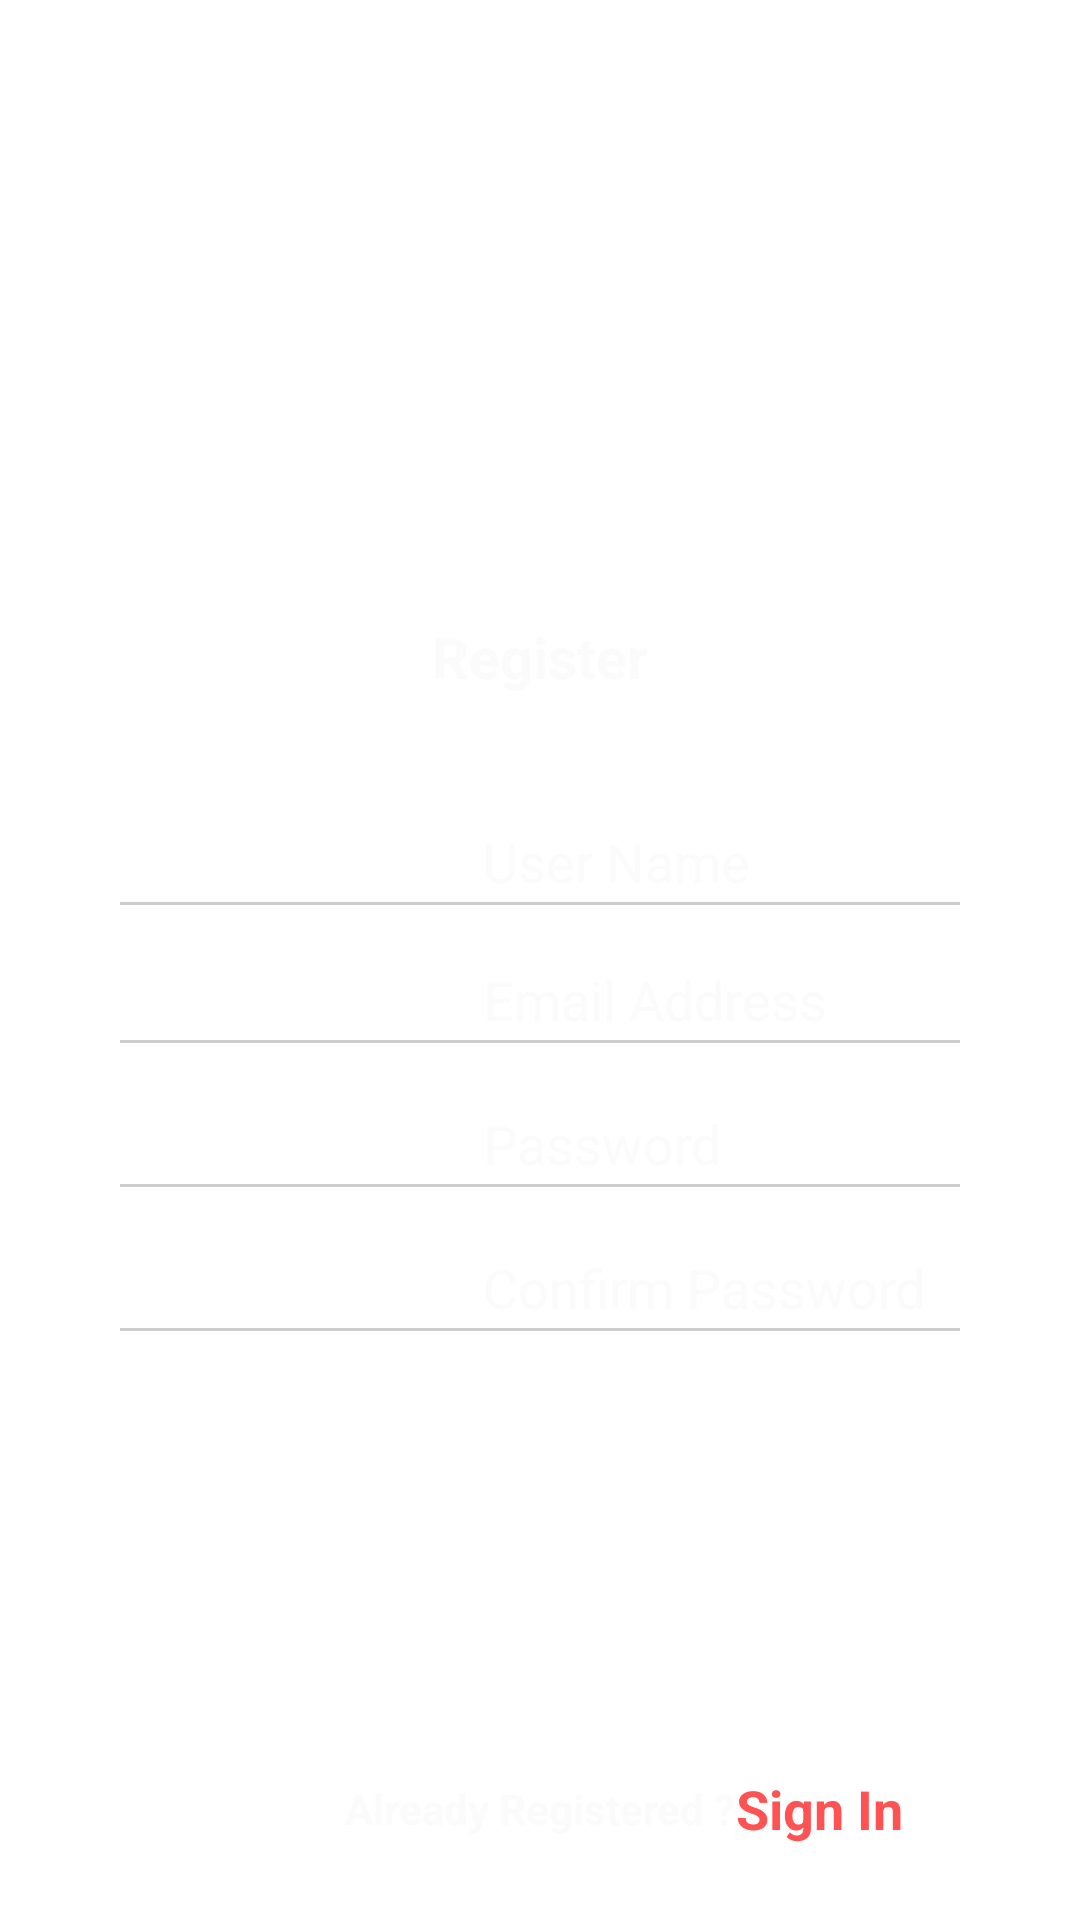

Produce the Android XML layout that renders to this screen, including the resource entries it uses.
<!-- AndroidManifest.xml: application theme Theme.MyApplication -->
<!-- res/layout/activity_registration.xml -->
<?xml version="1.0" encoding="utf-8"?>
<androidx.constraintlayout.widget.ConstraintLayout xmlns:android="http://schemas.android.com/apk/res/android"
    xmlns:app="http://schemas.android.com/apk/res-auto"
    xmlns:tools="http://schemas.android.com/tools"
    android:layout_width="match_parent"
    android:layout_height="match_parent"
    tools:context=".activities.RegistrationActivity">

    <ImageView
        android:id="@+id/imageView4"
        android:layout_width="match_parent"
        android:layout_height="match_parent"
        android:scaleType="centerCrop"
        app:layout_constraintBottom_toBottomOf="parent"
        app:layout_constraintEnd_toEndOf="parent"
        app:layout_constraintStart_toStartOf="parent"
        app:layout_constraintTop_toTopOf="parent"
        app:srcCompat="@drawable/registerimage"
        android:foreground="@drawable/foreground_activity"/>

    <TextView
        android:id="@+id/textView4"
        android:layout_width="wrap_content"
        android:layout_height="wrap_content"
        android:text="Food Order App"
        android:textColor="#ffffff"
        android:textSize="40sp"
        android:textStyle="bold|italic"
        app:flow_verticalBias=".2"
        app:layout_constraintBottom_toBottomOf="parent"
        app:layout_constraintEnd_toEndOf="@+id/imageView4"
        app:layout_constraintHorizontal_bias="0.498"
        app:layout_constraintStart_toStartOf="parent"
        app:layout_constraintTop_toTopOf="parent"
        app:layout_constraintVertical_bias="0.209" />

    <TextView
        android:id="@+id/textView5"
        android:layout_width="match_parent"
        android:layout_height="wrap_content"
        android:text="@string/register"
        android:textColor="#FBFBFB"
        android:textSize="19sp"
        android:textStyle="bold"
        app:layout_constraintEnd_toEndOf="parent"
        app:layout_constraintStart_toStartOf="parent"
        app:layout_constraintTop_toBottomOf="@id/textView4"
        android:layout_marginTop="30dp"
        android:textAlignment="center"/>

    <EditText
        android:id="@+id/editText1"
        android:layout_width="0dp"
        android:layout_height="48dp"
        android:hint="@string/user_name"
        android:textColor="@color/white"
        android:textColorHint="#FBFBFB"
        app:layout_constraintEnd_toEndOf="parent"
        app:layout_constraintStart_toStartOf="parent"
        app:layout_constraintTop_toBottomOf="@id/textView5"
        app:layout_constraintWidth_percent=".8"
        android:drawableLeft="@drawable/ic_launcher_account_circle"
        android:drawablePadding="13dp"
        android:backgroundTint="#CCCCCC"
        android:layout_marginTop="30dp" />

    <EditText
        android:id="@+id/editText2"
        android:layout_width="0dp"
        android:layout_height="48dp"
        android:layout_marginTop="76dp"
        android:backgroundTint="#CCCCCC"
        android:drawableLeft="@drawable/ic_launcher_foreground"
        android:drawablePadding="13dp"
        android:hint="@string/email_address"
        android:textColor="@color/white"
        android:textColorHint="#FBFBFB"
        app:layout_constraintEnd_toEndOf="parent"
        app:layout_constraintStart_toStartOf="parent"
        app:layout_constraintTop_toBottomOf="@id/textView5"
        app:layout_constraintWidth_percent=".8" />

    <EditText
        android:id="@+id/editText3"
        android:layout_width="0dp"
        android:layout_height="48dp"
        android:layout_marginTop="124dp"
        android:backgroundTint="#CCCCCC"
        android:drawableLeft="@drawable/ic_launcher_key"
        android:drawablePadding="13dp"
        android:hint="@string/password"
        android:textColor="@color/white"
        android:textColorHint="#FBFBFB"
        app:layout_constraintEnd_toEndOf="parent"
        app:layout_constraintStart_toStartOf="parent"
        app:layout_constraintTop_toBottomOf="@id/textView5"
        app:layout_constraintWidth_percent=".8" />

    <EditText
        android:id="@+id/editText4"
        android:layout_width="0dp"
        android:layout_height="48dp"
        android:layout_marginTop="172dp"
        android:backgroundTint="#CCCCCC"
        android:drawableLeft="@drawable/ic_launcher_key"
        android:drawablePadding="13dp"
        android:hint="@string/confirm_password"
        android:textColor="@color/white"
        android:textColorHint="#FBFBFB"
        app:layout_constraintEnd_toEndOf="parent"
        app:layout_constraintStart_toStartOf="parent"
        app:layout_constraintTop_toBottomOf="@id/textView5"
        app:layout_constraintWidth_percent=".8" />

    <Button
        android:onClick="mainActivity"
        android:textColor="@color/white"
        android:id="@+id/button"
        android:layout_width="0dp"
        android:layout_height="wrap_content"
        android:background="@drawable/btn_bg_design"
        android:padding="14dp"
        android:text="Register"
        android:textAllCaps="false"
        android:textSize="16sp"
        android:textStyle="bold"
        app:layout_constraintBottom_toBottomOf="parent"
        app:layout_constraintEnd_toEndOf="parent"
        app:layout_constraintStart_toStartOf="parent"
        app:layout_constraintTop_toBottomOf="@+id/editText3"
        app:layout_constraintVertical_bias="0.6"
        app:layout_constraintWidth_percent=".8" />

    <TextView
        android:id="@+id/textView6"
        android:layout_width="wrap_content"
        android:layout_height="wrap_content"
        android:text="Already Registered ?"
        android:textAlignment="center"
        android:textColor="#FBFBFB"
        android:textStyle="bold"
        app:layout_constraintBottom_toBottomOf="parent"
        app:layout_constraintEnd_toEndOf="parent"
        app:layout_constraintStart_toStartOf="parent"
        app:layout_constraintTop_toBottomOf="@+id/button" />

    <TextView
        android:id="@+id/sign_in_txt"
        android:layout_width="wrap_content"
        android:layout_height="wrap_content"
        android:text="@string/sign_in"
        android:textAlignment="center"
        android:textColor="@color/purple_500"
        android:textStyle="bold"
        android:textSize="18sp"
        app:layout_constraintBottom_toBottomOf="parent"
        app:layout_constraintEnd_toEndOf="parent"
        app:layout_constraintStart_toEndOf="@+id/textView6"
        app:layout_constraintHorizontal_bias="0"
        app:layout_constraintTop_toBottomOf="@id/button"
        android:onClick="login"/>

</androidx.constraintlayout.widget.ConstraintLayout>
<!-- resources referenced by this layout -->
<resources>
  <color name="purple_500">#FF5353</color>
  <color name="white">#FFFFFFFF</color>
  <!-- drawable foreground_activity (drawable) -->
  <?xml version="1.0" encoding="utf-8"?>
  <shape xmlns:android="http://schemas.android.com/apk/res/android" android:shape="rectangle">
      <corners android:radius="0dp"/>
      <gradient
          android:startColor="#aa000000"
          android:endColor="#aa000000"
          android:angle="0"/>
  </shape>
  <!-- drawable ic_launcher_account_circle (drawable) -->
  <vector xmlns:android="http://schemas.android.com/apk/res/android"
      android:width="108dp"
      android:height="108dp"
      android:viewportWidth="24"
      android:viewportHeight="24"
      android:tint="#FFFFFF">
    <group android:scaleX="0.25"
        android:scaleY="0.25"
        android:translateX="5.04"
        android:translateY="9">
      <path
          android:fillColor="@android:color/white"
          android:pathData="M12,2C6.48,2 2,6.48 2,12s4.48,10 10,10 10,-4.48 10,-10S17.52,2 12,2zM12,5c1.66,0 3,1.34 3,3s-1.34,3 -3,3 -3,-1.34 -3,-3 1.34,-3 3,-3zM12,19.2c-2.5,0 -4.71,-1.28 -6,-3.22 0.03,-1.99 4,-3.08 6,-3.08 1.99,0 5.97,1.09 6,3.08 -1.29,1.94 -3.5,3.22 -6,3.22z"/>
    </group>
  </vector>
  <!-- drawable ic_launcher_foreground (drawable) -->
  <vector xmlns:android="http://schemas.android.com/apk/res/android"
      android:width="108dp"
      android:height="108dp"
      android:viewportWidth="24"
      android:viewportHeight="24"
      android:tint="#FFFFFF">
    <group android:scaleX="0.25"
        android:scaleY="0.25"
        android:translateX="5.04"
        android:translateY="9">
      <path
          android:fillColor="@android:color/white"
          android:pathData="M20,4L4,4c-1.1,0 -1.99,0.9 -1.99,2L2,18c0,1.1 0.9,2 2,2h16c1.1,0 2,-0.9 2,-2L22,6c0,-1.1 -0.9,-2 -2,-2zM20,8l-8,5 -8,-5L4,6l8,5 8,-5v2z"/>
    </group>
  </vector>
  <!-- drawable ic_launcher_key (drawable) -->
  <vector xmlns:android="http://schemas.android.com/apk/res/android"
      android:width="108dp"
      android:height="108dp"
      android:viewportWidth="24"
      android:viewportHeight="24"
      android:tint="#FFFFFF">
    <group android:scaleX="0.25"
        android:scaleY="0.25"
        android:translateX="5.04"
        android:translateY="9">
      <path
          android:fillColor="@android:color/white"
          android:pathData="M12.65,10C11.83,7.67 9.61,6 7,6c-3.31,0 -6,2.69 -6,6s2.69,6 6,6c2.61,0 4.83,-1.67 5.65,-4H17v4h4v-4h2v-4H12.65zM7,14c-1.1,0 -2,-0.9 -2,-2s0.9,-2 2,-2 2,0.9 2,2 -0.9,2 -2,2z"/>
    </group>
  </vector>
  <string name="confirm_password">Confirm Password</string>
  <string name="email_address">Email Address</string>
  <string name="password">Password</string>
  <string name="register">Register</string>
  <string name="sign_in">Sign In</string>
  <string name="user_name">User Name</string>
  <style name="Theme.MyApplication" parent="Theme.MaterialComponents.DayNight.NoActionBar">
          
          <item name="colorPrimary">@color/purple_500</item>
          <item name="colorPrimaryVariant">@color/purple_700</item>
          <item name="colorOnPrimary">@color/white</item>
          
          <item name="colorSecondary">@color/teal_200</item>
          <item name="colorSecondaryVariant">@color/teal_700</item>
          <item name="colorOnSecondary">@color/black</item>
          
          <item name="android:statusBarColor">?attr/colorPrimaryVariant</item>
          
      </style>
  <color name="purple_700">#FF5353</color>
  <color name="teal_200">#FF03DAC5</color>
  <color name="teal_700">#FF018786</color>
  <color name="black">#FF000000</color>
</resources>
